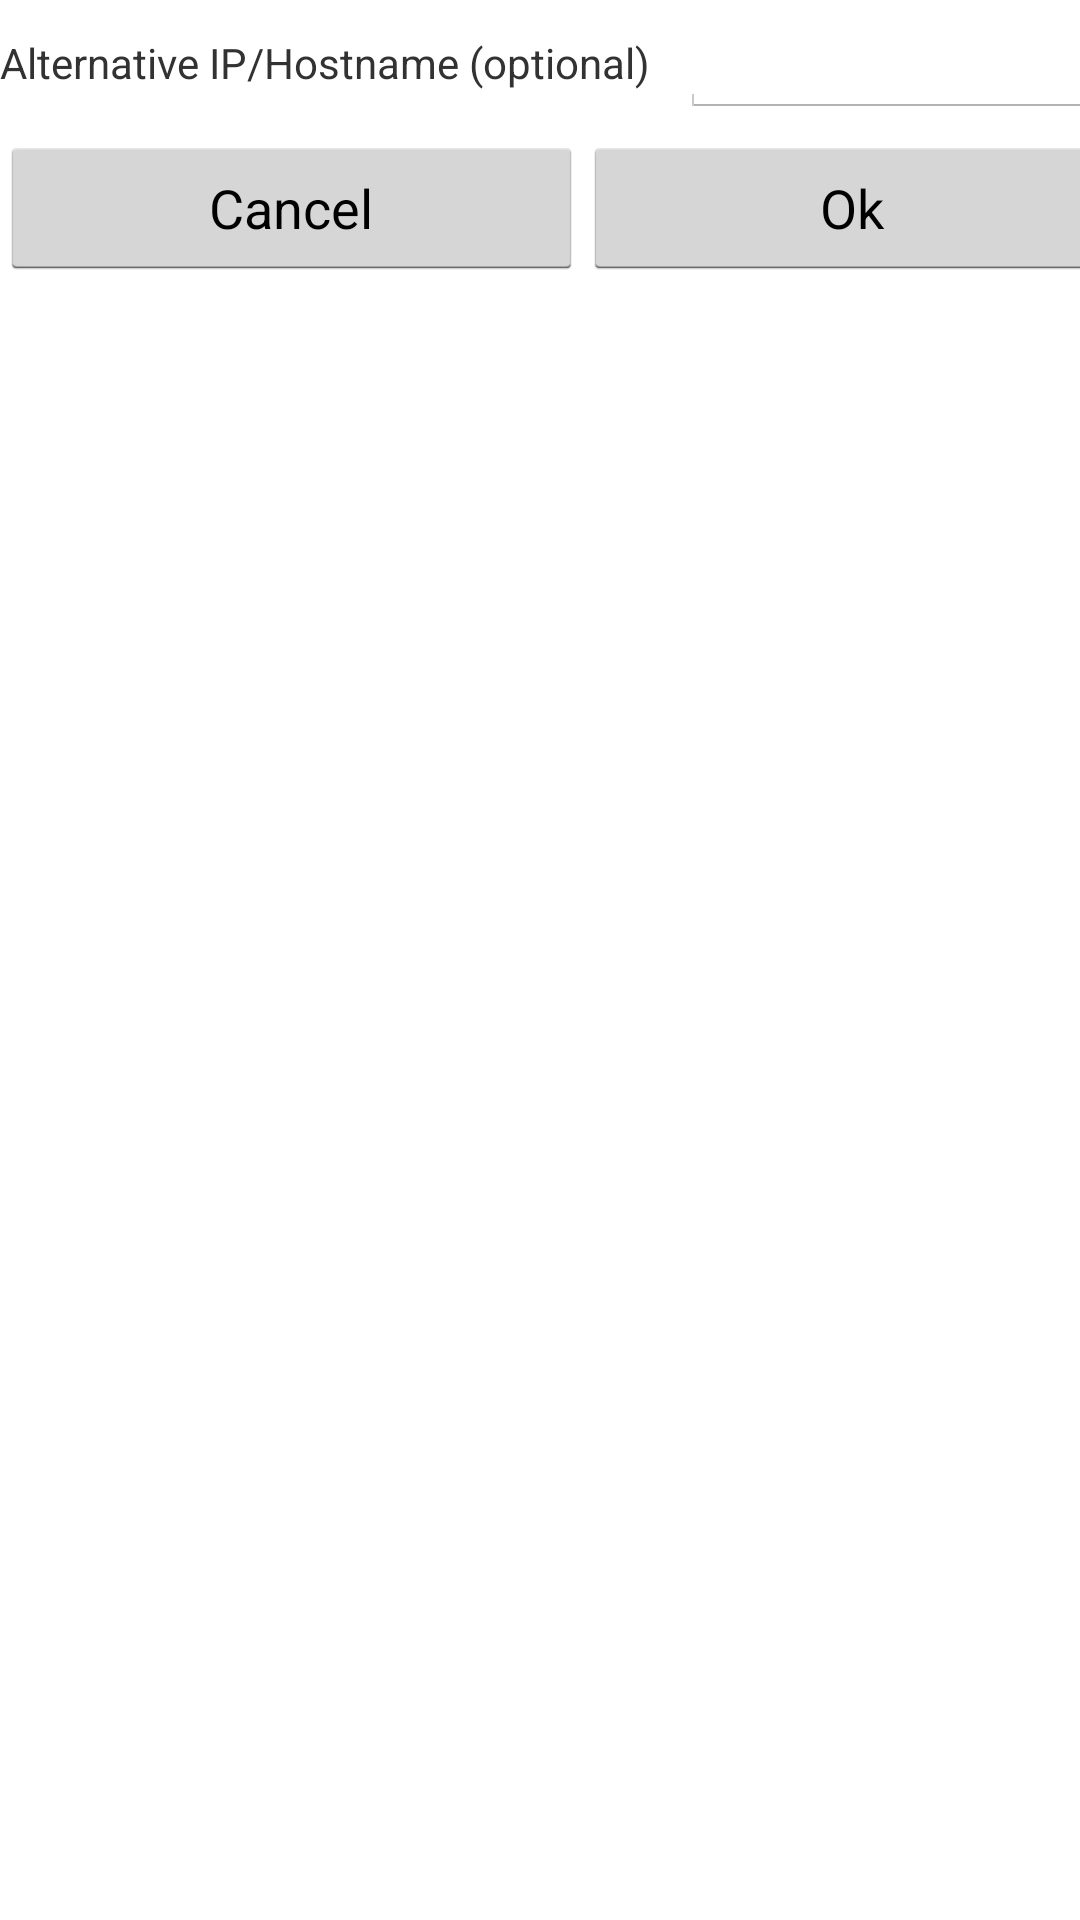

Write the Android layout XML for this screen, with the resource values it uses.
<!-- AndroidManifest.xml: application theme AppTheme -->
<!-- res/layout/discovery_ext_host_input_popup.xml -->
<?xml version="1.0" encoding="utf-8"?>
        <FrameLayout xmlns:android="http://schemas.android.com/apk/res/android"
        android:id="@+id/popupIPInput"
            android:layout_width="match_parent"
            android:layout_height="wrap_content" >

            <RelativeLayout
                android:id="@+id/lbl_inp_ext_hostname"
                android:layout_width="374dp"
                android:layout_height="wrap_content"
                android:orientation="horizontal" >

				

                <TextView
                    android:id="@+id/lbl_ext_hostname"
                    android:layout_width="wrap_content"
                    android:layout_height="wrap_content"
                    android:layout_alignBaseline="@+id/discovery_ip_input_ext_ip_hostname"
                    android:layout_alignBottom="@+id/discovery_ip_input_ext_ip_hostname"
                    android:layout_alignParentLeft="true"
                    android:layout_marginRight="10dp"
                    android:text="@string/lbl_ext_hostname" />
                
                <EditText
                    android:id="@+id/discovery_ip_input_ext_ip_hostname"
                    android:layout_width="fill_parent"
                    android:layout_height="wrap_content"
                    android:layout_centerHorizontal="true"
                    android:layout_toRightOf="@id/lbl_ext_hostname"
                    android:ems="50" />

                <LinearLayout
                    android:id="@+id/linearLayout1"
                    android:layout_width="fill_parent"
                    android:layout_height="wrap_content"
                    android:layout_alignParentLeft="false"
                    android:layout_below="@id/discovery_ip_input_ext_ip_hostname"
                    android:layout_marginTop="6dp"
                    android:gravity="center|right" >

                    <Button
                        android:id="@+id/discovery_ext_ip_input_popup_cancel"
                        android:layout_width="wrap_content"
                        android:layout_height="wrap_content"
                        android:layout_weight="0.1"
                        android:text="@string/btn_discover_cancel" />

                    <Button
                        android:id="@+id/discovery_ext_ip_input_popup_ok"
                        android:layout_width="wrap_content"
                        android:layout_height="wrap_content"
                        android:layout_weight="0.1"
                        android:text="@string/btn_ok" />
                </LinearLayout>

                <ProgressBar
                    android:id="@+id/discoveryLoader"
                    style="@android:attr/progressBarStyleLarge"
                    android:layout_width="wrap_content"
                    android:layout_height="wrap_content"
                    android:layout_centerVertical="true"
                    android:layout_toRightOf="@+id/lbl_ext_hostname" 
  			     	android:visibility="gone" />
                
            </RelativeLayout>

            
        </FrameLayout>
<!-- resources referenced by this layout -->
<resources>
  <string name="btn_discover_cancel">Cancel</string>
  <string name="btn_ok">Ok</string>
  <string name="lbl_ext_hostname">Alternative IP/Hostname (optional)</string>
  <style name="AppTheme" parent="AppBaseTheme">
      </style>
  <style name="AppBaseTheme" parent="android:Theme.Holo.Light">
          
      </style>
</resources>
